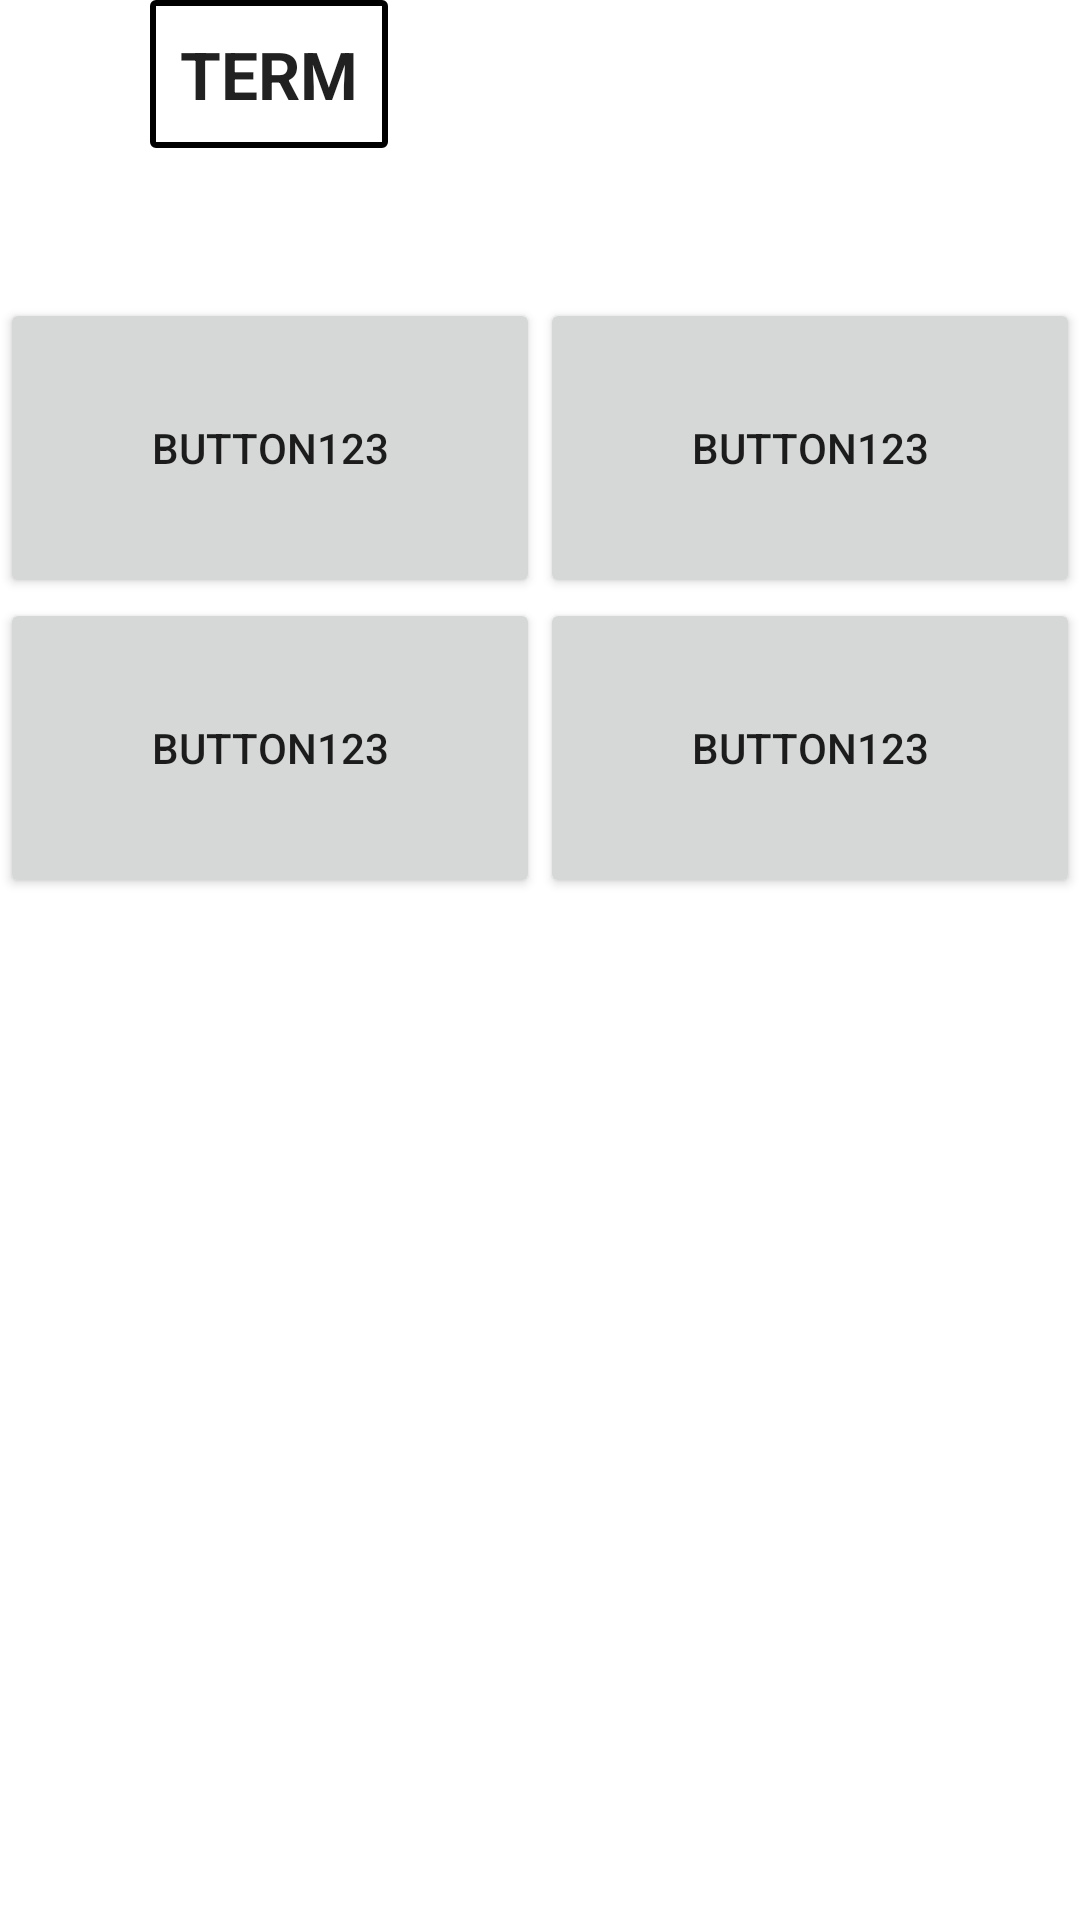

This screen was rendered from an Android layout file. Write that file and the resources it references.
<!-- AndroidManifest.xml: application theme AppTheme -->
<!-- res/layout/fragment_quiz_multiple_choice.xml -->
<LinearLayout
    xmlns:android="http://schemas.android.com/apk/res/android"
    android:layout_width="match_parent"
    android:layout_height="match_parent"
    android:orientation="vertical"
    android:background="#ffffff"
    android:gravity="top"
    >

    <LinearLayout
        android:layout_width="match_parent"
        android:orientation="horizontal"
        android:layout_height="wrap_content"
        android:gravity="left|top"
        android:paddingLeft="50dp"
        android:layout_marginBottom="50dp"
        >

        <TextView
            android:layout_gravity="center"
            android:id="@+id/sampleTextView1"
            android:layout_width="wrap_content"
            android:layout_height="wrap_content"
            android:textAppearance="?android:attr/textAppearanceLarge"
            android:text="TERM"
            android:padding="10dp"
            android:background="@drawable/textview_border"
            android:textStyle="bold" />
    </LinearLayout>


    <LinearLayout
        android:layout_width="match_parent"
        android:orientation="vertical"
        android:layout_height="wrap_content"
        android:gravity="center"

        >

        <LinearLayout
            android:layout_width="wrap_content"
            android:orientation="horizontal"
            android:layout_height="wrap_content"
            android:layout_gravity="center"
            >

            <Button
                android:layout_height="100dp"
                android:layout_width="180dp"
                android:id="@+id/btn_answer1"
                android:text="Button123">
            </Button>

            <Button
                android:layout_height="100dp"
                android:layout_width="180dp"
                android:id="@+id/btn_answer2"
                android:text="Button123">
            </Button>
        </LinearLayout>

        <LinearLayout
            android:layout_width="wrap_content"
            android:orientation="horizontal"
            android:layout_height="wrap_content"
            android:layout_gravity="center"
            >

            <Button
                android:layout_height="100dp"
                android:layout_width="180dp"
                android:id="@+id/btn_answer3"
                android:text="Button123">
            </Button>

            <Button
                android:layout_height="100dp"
                android:layout_width="180dp"
                android:id="@+id/btn_answer4"
                android:text="Button123">
            </Button>
        </LinearLayout>


    </LinearLayout>

</LinearLayout>
<!-- resources referenced by this layout -->
<resources>
  <!-- drawable textview_border (drawable) -->
  <?xml version="1.0" encoding="utf-8"?>
  <shape xmlns:android="http://schemas.android.com/apk/res/android"
      android:shape="rectangle" >
  
      
      <solid
          android:color="@color/white" >
      </solid>
  
      
      <stroke
          android:width="2dp"
          android:color="#000000" >
      </stroke>
  
      
      <corners
          android:radius="1dp"   >
      </corners>
  
  </shape>
  <style name="AppTheme" parent="Theme.AppCompat.Light.NoActionBar">
          
          <item name="colorPrimary">@color/colorPrimary</item>
          <item name="colorPrimaryDark">@color/colorPrimaryDark</item>
          <item name="colorAccent">@color/colorAccent</item>
          <item name="android:actionOverflowButtonStyle">@style/MyActionButtonOverflow</item>
      </style>
  <color name="white">#ffffff</color>
  <color name="colorPrimary">#ff8282</color>
  <color name="colorPrimaryDark">#c48484</color>
  <color name="colorAccent">#FF4081</color>
  <style name="MyActionButtonOverflow" parent="android:style/Widget.Holo.ActionButton.Overflow">
          <item name="android:src">@drawable/ic_more_vert_white_48dp</item>
      </style>
</resources>
